Image classification data set "real_data" (segnimekonnen7/budget-buddy on GitHub). Class labels (4): bacterial blight, brown spot, healthy, leaf blast.

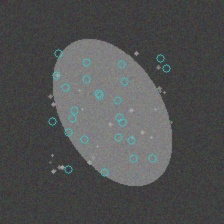
Label: brown spot

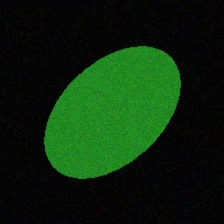
Label: healthy

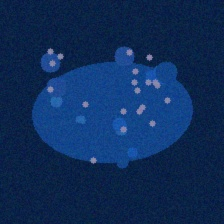
Label: bacterial blight

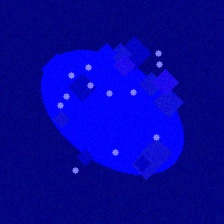
Label: leaf blast

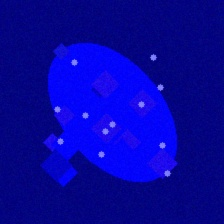
Label: leaf blast

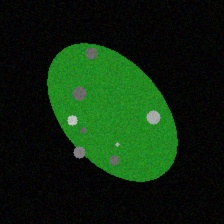
Label: brown spot
